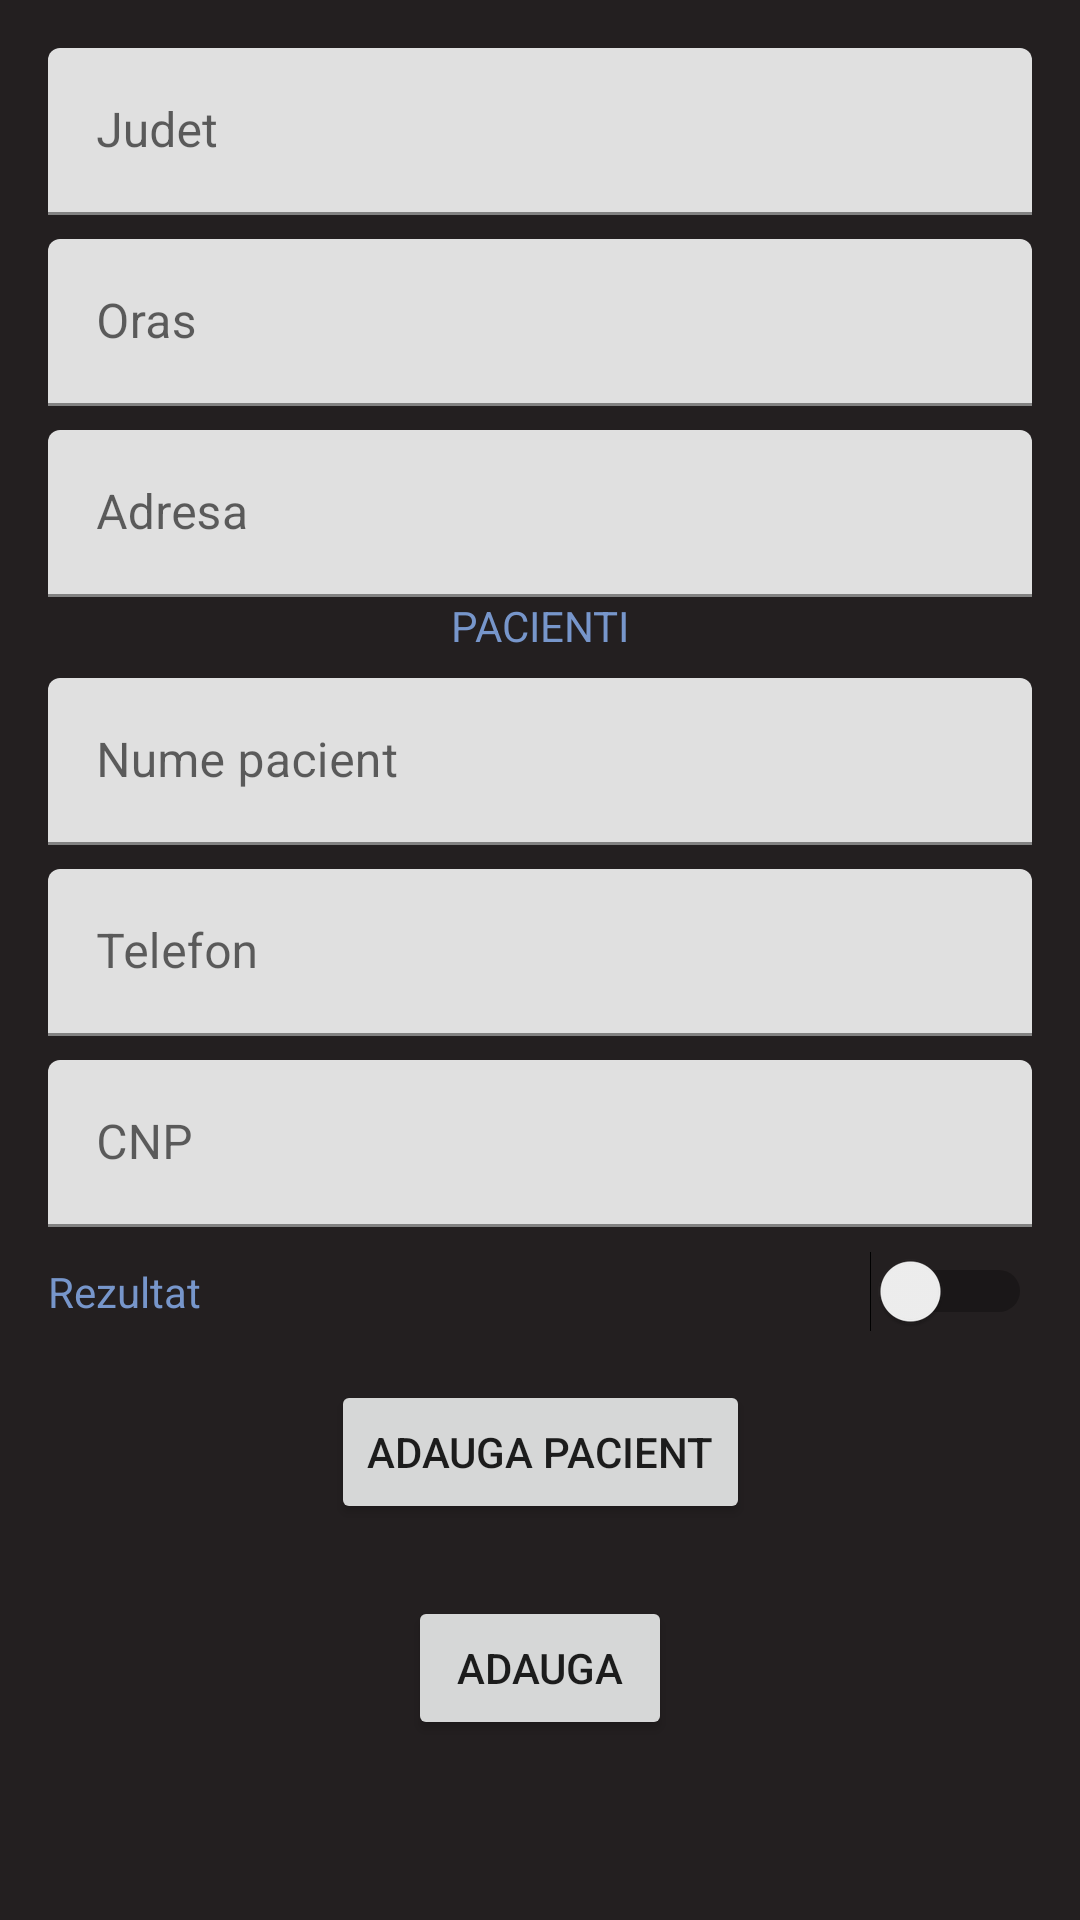

Layout XML and referenced resources for this Android screen:
<!-- AndroidManifest.xml: application theme Theme.Tema2.NoActionBar -->
<!-- res/layout/activity_add.xml -->
<?xml version="1.0" encoding="utf-8"?>
<androidx.constraintlayout.widget.ConstraintLayout xmlns:android="http://schemas.android.com/apk/res/android"
    xmlns:app="http://schemas.android.com/apk/res-auto"
    xmlns:tools="http://schemas.android.com/tools"
    android:layout_width="match_parent"
    android:layout_height="match_parent"
    android:background="@color/dark_grey">


    <com.google.android.material.textfield.TextInputLayout
        android:id="@+id/vladescu_alexandra_bianca_til_judet"
        android:layout_width="match_parent"
        android:layout_height="wrap_content"
        android:layout_marginStart="16dp"
        android:layout_marginLeft="16dp"
        android:layout_marginTop="16dp"
        android:layout_marginEnd="16dp"
        android:layout_marginRight="16dp"
        app:layout_constraintEnd_toEndOf="parent"
        app:layout_constraintStart_toStartOf="parent"
        app:layout_constraintTop_toTopOf="parent">

        <com.google.android.material.textfield.TextInputEditText
            android:id="@+id/vladescu_alexandra_bianca_tiet_judet"
            android:layout_width="match_parent"
            android:layout_height="wrap_content"
            android:hint="@string/vladescu_alexandra_bianca_hint_judet" />
    </com.google.android.material.textfield.TextInputLayout>

    <com.google.android.material.textfield.TextInputLayout
        android:id="@+id/vladescu_alexandra_bianca_til_oras"
        android:layout_width="match_parent"
        android:layout_height="wrap_content"
        android:layout_marginStart="16dp"
        android:layout_marginLeft="16dp"
        android:layout_marginTop="8dp"
        android:layout_marginEnd="16dp"
        android:layout_marginRight="16dp"
        app:layout_constraintEnd_toEndOf="parent"
        app:layout_constraintStart_toStartOf="parent"
        app:layout_constraintTop_toBottomOf="@+id/vladescu_alexandra_bianca_til_judet">

        <com.google.android.material.textfield.TextInputEditText
            android:id="@+id/vladescu_alexandra_bianca_tiet_oras"
            android:layout_width="match_parent"
            android:layout_height="wrap_content"
            android:hint="@string/vladescu_alexandra_bianca_hint_oras" />
    </com.google.android.material.textfield.TextInputLayout>

    <com.google.android.material.textfield.TextInputLayout
        android:id="@+id/vladescu_alexandra_bianca_til_adresa"
        android:layout_width="match_parent"
        android:layout_height="wrap_content"
        android:layout_marginStart="16dp"
        android:layout_marginLeft="16dp"
        android:layout_marginTop="8dp"
        android:layout_marginEnd="16dp"
        android:layout_marginRight="16dp"
        app:layout_constraintEnd_toEndOf="parent"
        app:layout_constraintStart_toStartOf="parent"
        app:layout_constraintTop_toBottomOf="@+id/vladescu_alexandra_bianca_til_oras">

        <com.google.android.material.textfield.TextInputEditText
            android:id="@+id/vladescu_alexandra_bianca_tiet_adresa"
            android:layout_width="match_parent"
            android:layout_height="wrap_content"
            android:hint="@string/vladescu_alexandra_bianca_hint_adresa" />
    </com.google.android.material.textfield.TextInputLayout>


    <TextView
        android:id="@+id/vladescu_alexandra_bianca_tv_pacienti"
        android:layout_width="wrap_content"
        android:layout_height="wrap_content"
        android:text="@string/vladescu_alexandra_bianca_pacienti"
        android:textColor="@color/blue"
        android:textAlignment="textStart"
        app:layout_constraintEnd_toEndOf="parent"
        app:layout_constraintStart_toStartOf="parent"
        app:layout_constraintTop_toBottomOf="@id/vladescu_alexandra_bianca_til_adresa"
        android:gravity="start" />

    <com.google.android.material.textfield.TextInputLayout
        android:id="@+id/vladescu_alexandra_bianca_til_pacient_nume"
        android:layout_width="match_parent"
        android:layout_height="wrap_content"
        android:layout_marginStart="16dp"
        android:layout_marginLeft="16dp"
        android:layout_marginTop="8dp"
        android:layout_marginEnd="16dp"
        android:layout_marginRight="16dp"
        app:layout_constraintEnd_toEndOf="parent"
        app:layout_constraintStart_toStartOf="parent"
        app:layout_constraintTop_toBottomOf="@id/vladescu_alexandra_bianca_tv_pacienti">

        <com.google.android.material.textfield.TextInputEditText
            android:id="@+id/vladescu_alexandra_bianca_tiet_pacient_nume"
            android:layout_width="match_parent"
            android:layout_height="wrap_content"
            android:hint="@string/vladescu_alexandra_bianca_nume_pacient" />
    </com.google.android.material.textfield.TextInputLayout>

    <com.google.android.material.textfield.TextInputLayout
        android:id="@+id/vladescu_alexandra_bianca_til_pacient_telefon"
        android:layout_width="match_parent"
        android:layout_height="wrap_content"
        android:layout_marginStart="16dp"
        android:layout_marginLeft="16dp"
        android:layout_marginTop="8dp"
        android:layout_marginEnd="16dp"
        android:layout_marginRight="16dp"
        app:layout_constraintEnd_toEndOf="parent"
        app:layout_constraintStart_toStartOf="parent"
        app:layout_constraintTop_toBottomOf="@+id/vladescu_alexandra_bianca_til_pacient_nume">

        <com.google.android.material.textfield.TextInputEditText
            android:id="@+id/vladescu_alexandra_bianca_tiet_pacient_telefon"
            android:layout_width="match_parent"
            android:layout_height="wrap_content"
            android:hint="@string/vladescu_alexandra_bianca_telefon" />
    </com.google.android.material.textfield.TextInputLayout>

    <com.google.android.material.textfield.TextInputLayout
        android:id="@+id/vladescu_alexandra_bianca_til_pacient_cnp"
        android:layout_width="match_parent"
        android:layout_height="wrap_content"
        android:layout_marginStart="16dp"
        android:layout_marginLeft="16dp"
        android:layout_marginTop="8dp"
        android:layout_marginEnd="16dp"
        android:layout_marginRight="16dp"
        app:layout_constraintEnd_toEndOf="parent"
        app:layout_constraintStart_toStartOf="parent"
        app:layout_constraintTop_toBottomOf="@+id/vladescu_alexandra_bianca_til_pacient_telefon">

        <com.google.android.material.textfield.TextInputEditText
            android:id="@+id/vladescu_alexandra_bianca_tiet_pacient_cnp"
            android:layout_width="match_parent"
            android:layout_height="wrap_content"
            android:hint="@string/vladescu_alexandra_bianca_cnp" />
    </com.google.android.material.textfield.TextInputLayout>

    <Switch
        android:id="@id/vladescu_alexandra_bianca_pacient_rezultat"
        android:layout_width="match_parent"
        android:layout_height="wrap_content"
        android:layout_marginStart="16dp"
        android:layout_marginLeft="16dp"
        android:layout_marginTop="8dp"
        android:layout_marginEnd="16dp"
        android:layout_marginRight="16dp"
        android:text="@string/vladescu_alexandra_bianca_rezultat"
        android:textColor="@color/blue"
        app:layout_constraintEnd_toEndOf="parent"
        app:layout_constraintStart_toStartOf="parent"
        app:layout_constraintTop_toBottomOf="@+id/vladescu_alexandra_bianca_til_pacient_cnp"
        tools:ignore="UseSwitchCompatOrMaterialXml" />

    <Button
        android:id="@+id/vladescu_alexandra_bianca_btn_adauga_pacient"
        style="@style/button"
        android:layout_width="wrap_content"
        android:layout_height="wrap_content"
        android:layout_marginTop="16dp"
        android:text="@string/vladescu_alexandra_bianca_adauga_pacient"
        app:layout_constraintEnd_toEndOf="parent"
        app:layout_constraintStart_toStartOf="parent"
        app:layout_constraintTop_toBottomOf="@+id/vladescu_alexandra_bianca_pacient_rezultat" />


    <Button
        android:id="@+id/vladescu_alexandra_bianca_btn_adauga"
        style="@style/button"
        android:layout_width="wrap_content"
        android:layout_height="wrap_content"
        android:layout_marginTop="24dp"
        android:text="@string/vladescu_alexandra_bianca_btn_adauga_centru"
        app:layout_constraintEnd_toEndOf="parent"
        app:layout_constraintStart_toStartOf="parent"
        app:layout_constraintTop_toBottomOf="@id/vladescu_alexandra_bianca_btn_adauga_pacient" />


</androidx.constraintlayout.widget.ConstraintLayout>
<!-- resources referenced by this layout -->
<resources>
  <color name="blue">#7796CB</color>
  <color name="dark_grey">#231F20</color>
  <string name="vladescu_alexandra_bianca_adauga_pacient">Adauga pacient</string>
  <string name="vladescu_alexandra_bianca_btn_adauga_centru">Adauga</string>
  <string name="vladescu_alexandra_bianca_cnp">CNP</string>
  <string name="vladescu_alexandra_bianca_hint_adresa">Adresa</string>
  <string name="vladescu_alexandra_bianca_hint_judet">Judet</string>
  <string name="vladescu_alexandra_bianca_hint_oras">Oras</string>
  <string name="vladescu_alexandra_bianca_nume_pacient">Nume pacient</string>
  <string name="vladescu_alexandra_bianca_pacienti">PACIENTI</string>
  <string name="vladescu_alexandra_bianca_rezultat">Rezultat</string>
  <string name="vladescu_alexandra_bianca_telefon">Telefon</string>
  <style name="button">
          <item name="cornerRadius">10dp</item>
          <item name="borderWidth">3dp</item>
      </style>
  <style name="Theme.Tema2.NoActionBar">
          <item name="windowActionBar">false</item>
          <item name="windowNoTitle">true</item>
          <item name="background">@color/dark_grey</item>
      </style>
</resources>
